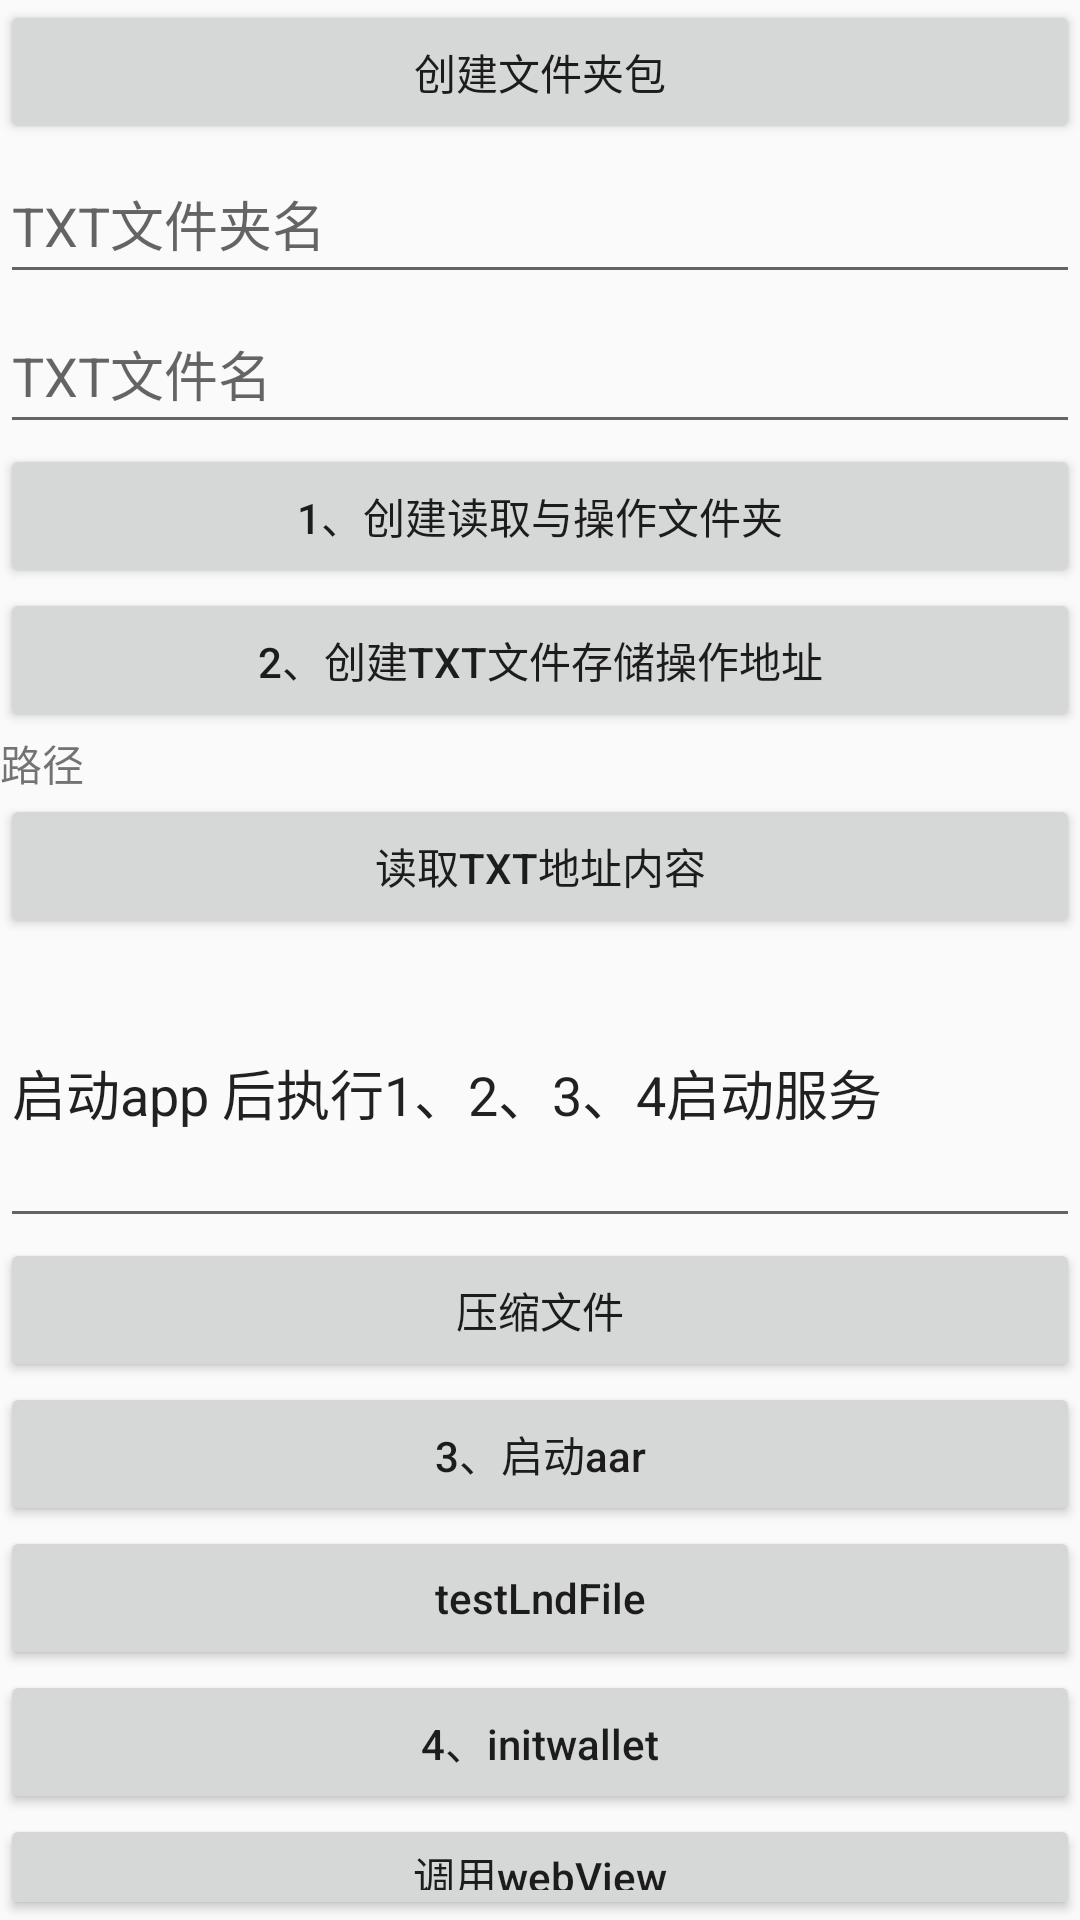

Layout XML and referenced resources for this Android screen:
<!-- AndroidManifest.xml: application theme AppTheme -->
<!-- res/layout/act_newfile.xml -->
<?xml version="1.0" encoding="utf-8"?>
<LinearLayout xmlns:android="http://schemas.android.com/apk/res/android"
    android:layout_width="match_parent"
    android:layout_height="match_parent"
    android:orientation="vertical">
<Button
    android:id="@+id/btn_createFile"
    android:layout_height="wrap_content"
    android:layout_width="match_parent"
    android:visibility="visible"
    android:text="创建文件夹包"/>
    <EditText
        android:id="@+id/ed_Txt_fileName"
        android:layout_width="match_parent"
        android:hint="TXT文件夹名"
        android:layout_height="50dp"/>
    <EditText
        android:id="@+id/ed_Txt_fileNameTxt"
        android:layout_width="match_parent"
        android:hint="TXT文件名"
        android:layout_height="50dp"/>

    <Button
        android:id="@+id/btn_moueFile"
        android:layout_height="wrap_content"
        android:layout_width="match_parent"
        android:text="1、创建读取与操作文件夹"/>
    <Button
        android:id="@+id/btn_createFileTxt"
        android:layout_height="wrap_content"
        android:layout_width="match_parent"
        android:text="2、创建txt文件存储操作地址"/>
    <TextView
        android:id="@+id/tv_filePath"
        android:layout_height="wrap_content"
        android:layout_width="match_parent"
        android:text="路径"/>
    <Button
        android:id="@+id/btn_readFileTxt"
        android:layout_height="wrap_content"
        android:layout_width="match_parent"
        android:text="读取txt地址内容"/>
    <EditText
        android:id="@+id/ed_Txt"
        android:layout_width="match_parent"
        android:layout_height="100dp"

        android:text="启动app 后执行1、2、3、4启动服务"/>
    <Button
        android:id="@+id/btn_modflyFileTxt"
        android:layout_height="wrap_content"
        android:layout_width="match_parent"
        android:visibility="gone"
        android:text="修改文件内容"/>
    <Button
        android:id="@+id/btn_deleteFileTxt"
        android:layout_height="wrap_content"
        android:layout_width="match_parent"
        android:visibility="gone"
        android:text="删除文本文件"/>
    <Button
        android:id="@+id/btn_compressFile"
        android:layout_height="wrap_content"
        android:layout_width="match_parent"
        android:visibility="visible"
        android:text="压缩文件"/>

    <Button
        android:id="@+id/btn_startaar"
        android:layout_height="wrap_content"
        android:layout_width="match_parent"
        android:textAllCaps="false"
        android:text="3、启动aar"/>
    <Button
        android:id="@+id/btn_testLndFile"
        android:layout_height="wrap_content"
        android:layout_width="match_parent"
        android:textAllCaps="false"
        android:text="testLndFile"/>
    <Button
        android:id="@+id/btn_initwallet"
        android:layout_height="wrap_content"
        android:layout_width="match_parent"
        android:textAllCaps="false"
        android:text="4、initwallet"/>
    <Button
        android:id="@+id/btn_UncompressFile"
        android:layout_height="wrap_content"
        android:layout_width="match_parent"
        android:visibility="visible"
        android:textAllCaps="false"
        android:text="调用webView"/>
</LinearLayout>
<!-- resources referenced by this layout -->
<resources>
  <style name="AppTheme" parent="Theme.AppCompat.Light.NoActionBar">
          
          <item name="colorPrimary">@color/colorPrimary</item>
          <item name="colorPrimaryDark">@color/colorPrimaryDark</item>
          <item name="colorAccent">@color/colorAccent</item>
      </style>
  <color name="colorPrimary">#3F51B5</color>
  <color name="colorPrimaryDark">#303F9F</color>
  <color name="colorAccent">#FF4081</color>
</resources>
